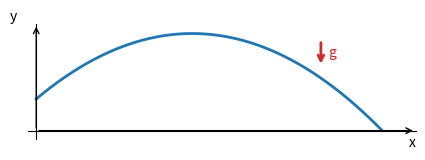

The matplotlib source for this figure:
import os
import numpy as np
import matplotlib.pyplot as plt

# Output directory
output_dir = "output"
os.makedirs(output_dir, exist_ok=True)

# Physical parameters
g = 9.81  # gravity (m/s^2)
v0 = 14.0  # initial speed (m/s)
theta_deg = 40.0  # launch angle (degrees)
x0, y0 = 0.0, 2.0  # initial position (m)

theta = np.deg2rad(theta_deg)

# Time grid up to slightly beyond total time of flight
t_flight = (v0*np.sin(theta) + np.sqrt((v0*np.sin(theta))**2 + 2*g*y0)) / g
t = np.linspace(0, t_flight * 1.05, 300)

# Parametric equations of motion
x = x0 + v0*np.cos(theta)*t
y = y0 + v0*np.sin(theta)*t - 0.5*g*t**2

# Keep only points above ground
mask = y >= 0
x_traj = x[mask]
y_traj = y[mask]

# Save trajectory to CSV
traj = np.stack([x_traj, y_traj], axis=1)
traj_csv_path = os.path.join(output_dir, "trajectory_free_fall.csv")
np.savetxt(traj_csv_path, traj, delimiter=",", header="x,y", comments="")

fig, ax = plt.subplots(figsize=(5, 4), dpi=150)

# Plot trajectory
ax.plot(x_traj, y_traj, color="tab:blue", lw=2)

# Limits and aspect
xmax = float(np.max(x_traj)) * 1.1
ymax = max(float(np.max(y_traj)) * 1.1, 1.0)
ax.set_xlim(-0.5, xmax)
ax.set_ylim(-0.5, ymax)
ax.set_aspect('equal', adjustable='box')

# Hide default top/right spines and move axes to origin
ax.spines['top'].set_visible(False)
ax.spines['right'].set_visible(False)
ax.spines['bottom'].set_position('zero')
ax.spines['left'].set_position('zero')

# Draw arrowheads for axes
ax.annotate("", xy=(xmax, 0), xytext=(0, 0), arrowprops=dict(arrowstyle="->", color="black"))
ax.annotate("", xy=(0, ymax), xytext=(0, 0), arrowprops=dict(arrowstyle="->", color="black"))

# Axis labels
ax.text(xmax, -0.05*ymax, "x", ha="right", va="top")
ax.text(-0.05*xmax, ymax, "y", ha="right", va="bottom")

# Gravity vector g (downward arrow) placed near top-right
g_length = ymax * 0.25
gx = xmax * 0.75
gy = ymax * 0.85
ax.annotate("", xy=(gx, gy - g_length), xytext=(gx, gy),
            arrowprops=dict(arrowstyle="->", color="tab:red", lw=2))
ax.text(gx + 0.02*xmax, gy - g_length/2, "g", color="tab:red", va="center")

# Remove ticks for cleaner educational diagram
ax.set_xticks([])
ax.set_yticks([])

# Save as SVG and PNG
svg_path = os.path.join(output_dir, "free_fall_diagram.svg")
png_path = os.path.join(output_dir, "free_fall_diagram.png")
fig.savefig(svg_path, format="svg", bbox_inches="tight")
fig.savefig(png_path, format="png", dpi=300, bbox_inches="tight")
plt.close(fig)

saved_svg = svg_path
saved_png = png_path
saved_csv = traj_csv_path

# Variables saved_svg, saved_png, and saved_csv now contain the output file paths.
